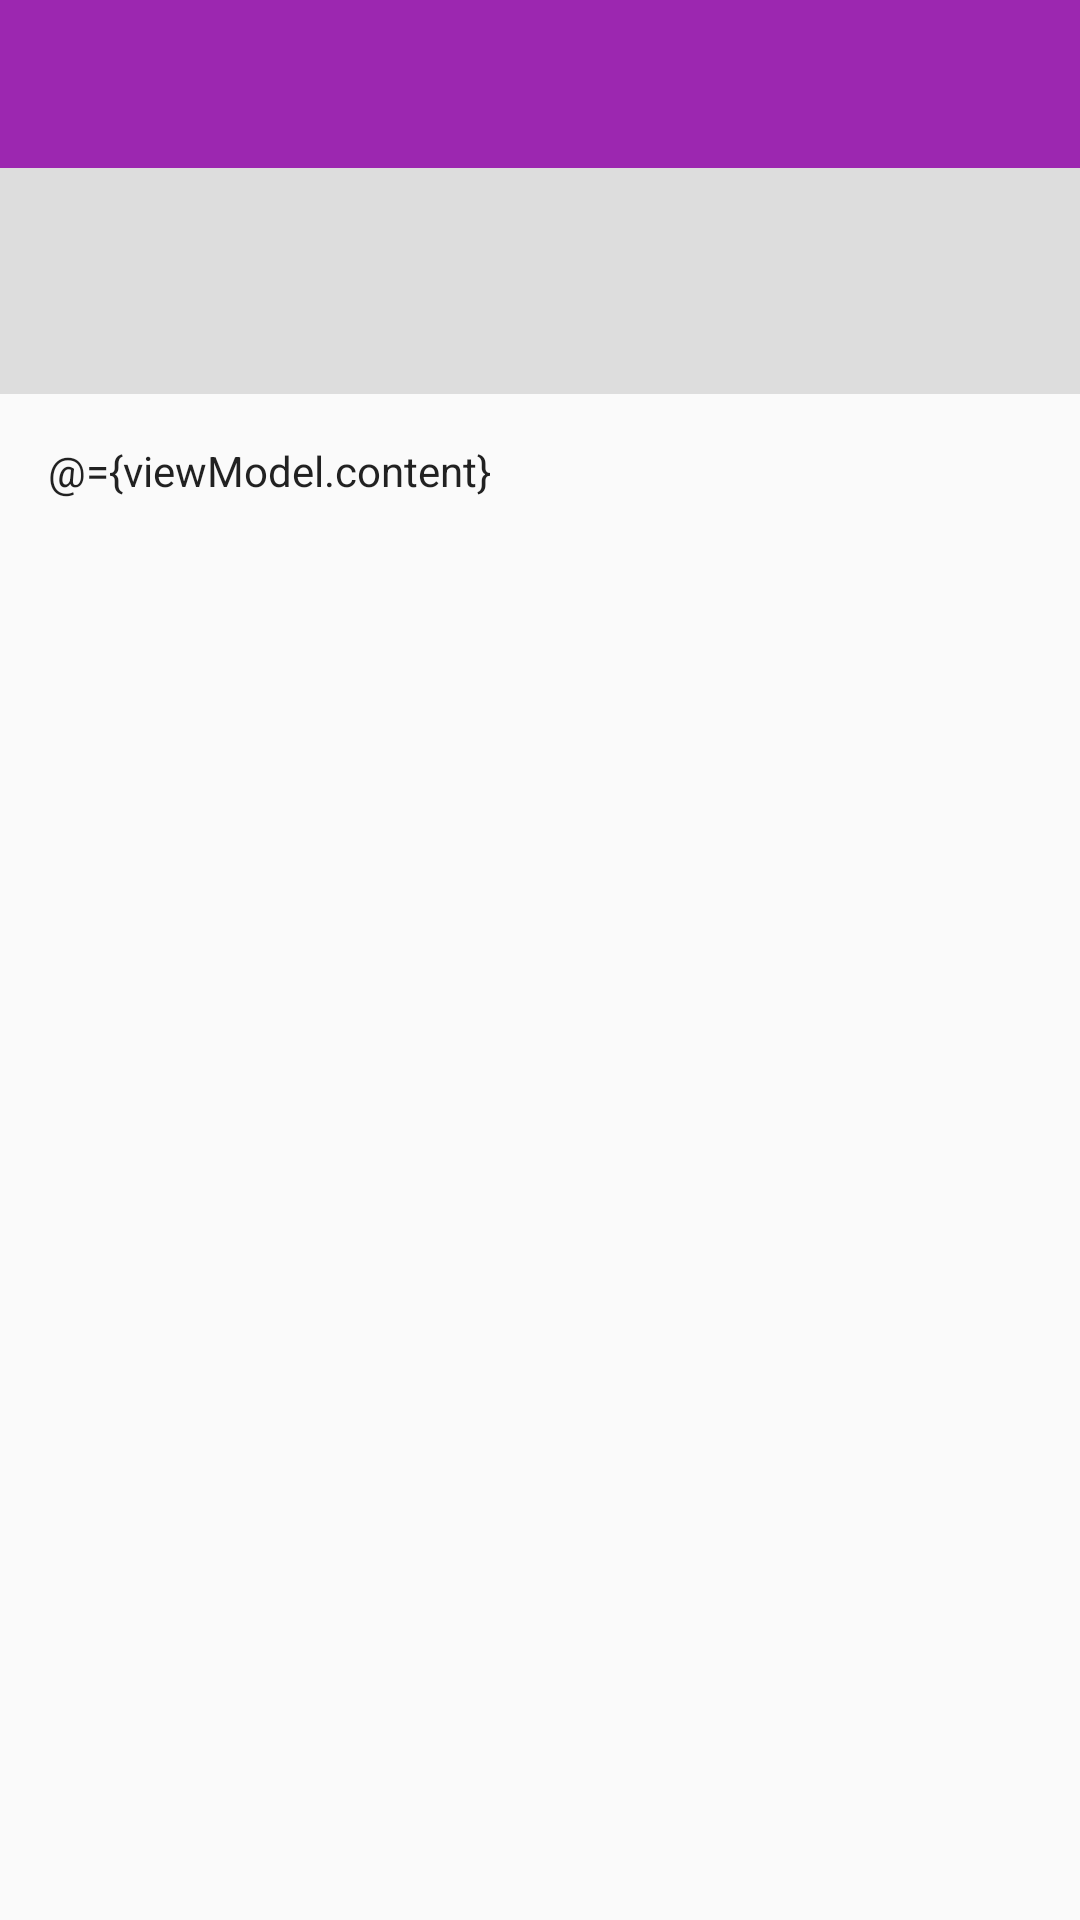

Here is an Android app screen rendered from its layout file. Give the layout XML and the strings, colors and styles it references.
<!-- AndroidManifest.xml: application theme AppTheme -->
<!-- res/layout/activity_comment.xml -->
<?xml version="1.0" encoding="utf-8"?>
<layout
    xmlns:android="http://schemas.android.com/apk/res/android"
    xmlns:tools="http://schemas.android.com/tools">
    <data>
        <variable
            name="viewModel"
            type="com.devlin.core.viewmodel.CommentViewModel">
        </variable>

    </data>

    <LinearLayout
        android:layout_width="match_parent"
        android:orientation="vertical"
        android:layout_height="match_parent"
        tools:context="com.devlin.foodhuy.activities.CommentActivity">

        <include layout="@layout/toolbar"/>

        <LinearLayout
            android:layout_width="match_parent"
            android:orientation="vertical"
            android:layout_height="match_parent">

            <LinearLayout
                android:layout_width="match_parent"
                android:layout_height="wrap_content"
                android:background="#dddddd"
                android:padding="16dp"
                android:orientation="vertical">

                <TextView
                    android:layout_width="match_parent"
                    android:text="@{viewModel.restaurant.name}"
                    android:textColor="#333333"
                    android:textSize="14sp"
                    android:layout_height="wrap_content"/>

                <TextView
                    android:layout_width="match_parent"
                    android:layout_marginTop="8dp"
                    android:text="@{viewModel.restaurant.address}"
                    android:textStyle="italic"
                    android:textSize="12sp"
                    android:layout_height="wrap_content"/>

            </LinearLayout>

            <EditText
                android:layout_width="match_parent"
                android:hint="Viết trên 100 từ, đúng chính tả, ngôn từ văn hóa, không spam"
                android:padding="16dp"
                android:textSize="14sp"
                android:gravity="top|left"
                android:background="@android:color/transparent"
                android:text="@={viewModel.content}"
                android:layout_height="match_parent"/>

        </LinearLayout>

    </LinearLayout>

</layout>
<!-- res/layout/toolbar.xml (included above) -->
<?xml version="1.0" encoding="utf-8"?>
<android.support.design.widget.AppBarLayout
    xmlns:android="http://schemas.android.com/apk/res/android"
    xmlns:app="http://schemas.android.com/apk/res-auto"
    android:layout_width="match_parent"
    android:layout_height="wrap_content"
    android:theme="@style/AppTheme.AppBarOverlay">
    .
    <android.support.v7.widget.Toolbar
        android:id="@+id/toolbar"
        android:layout_width="match_parent"
        android:layout_height="?attr/actionBarSize"
        android:background="?attr/colorPrimary"
        app:titleTextAppearance="@style/Toolbar.TitleText"
        app:popupTheme="@style/AppTheme.PopupOverlay" />
</android.support.design.widget.AppBarLayout>
<!-- resources referenced by this layout -->
<resources>
  <style name="AppTheme.AppBarOverlay" parent="ThemeOverlay.AppCompat.Dark.ActionBar" />
  <style name="AppTheme.PopupOverlay" parent="ThemeOverlay.AppCompat.Light" />
  <style name="Toolbar.TitleText" parent="TextAppearance.Widget.AppCompat.Toolbar.Title">
          <item name="android:textSize">16sp</item>
          <item name="android:textColor">#ffffff</item>
      </style>
  <style name="AppTheme" parent="Theme.AppCompat.Light.DarkActionBar">
          
          <item name="colorPrimary">@color/colorPrimary</item>
          <item name="colorPrimaryDark">@color/colorPrimaryDark</item>
          <item name="colorAccent">@color/colorAccent</item>
          <item name="windowActionBar">false</item>
          <item name="windowNoTitle">true</item>
  
  
  
  
      </style>
  <color name="colorPrimary">#9C27B0</color>
  <color name="colorPrimaryDark">#8E24AA</color>
  <color name="colorAccent">#BA68C8</color>
</resources>
